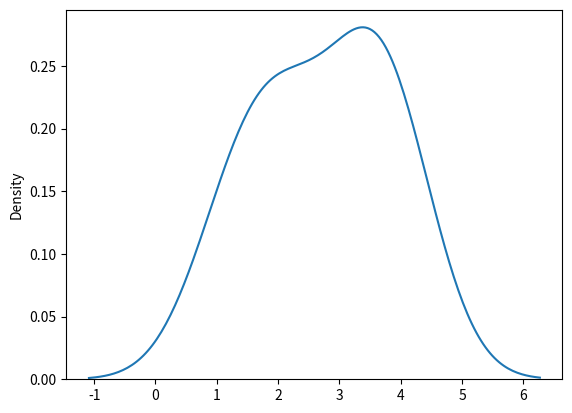

The matplotlib source for this figure:
#Used for signal processing
from numpy import random 
import matplotlib.pyplot as plt 
import seaborn as sbn

x = random.rayleigh(scale=2,size=(2,3))

#Visualization
sbn.distplot(x, hist=False)
plt.show()

